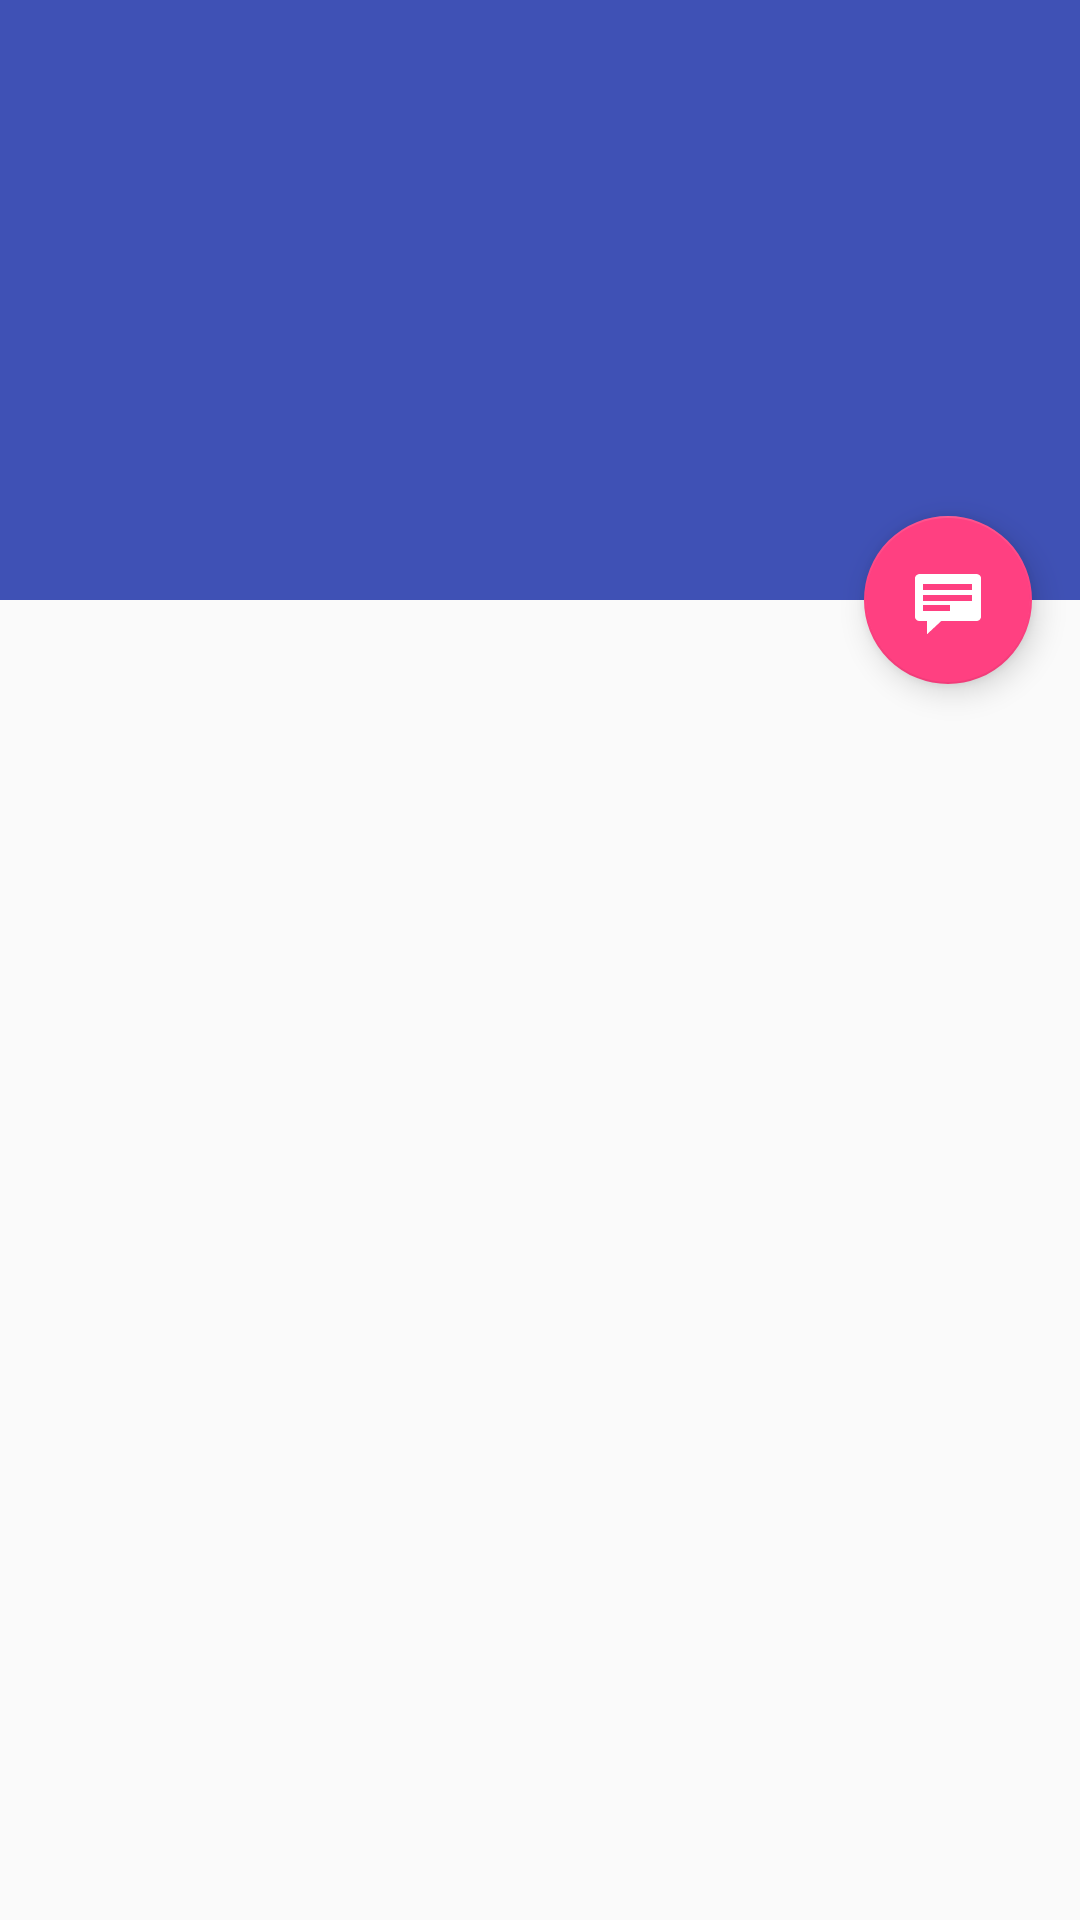

The Android layout XML behind this screen, and the referenced resources:
<!-- AndroidManifest.xml: application theme AppTheme -->
<!-- res/layout/activity_recipe_detail.xml -->
<android.support.design.widget.CoordinatorLayout xmlns:android="http://schemas.android.com/apk/res/android"
    xmlns:app="http://schemas.android.com/apk/res-auto"
    xmlns:tools="http://schemas.android.com/tools"
    android:layout_width="match_parent"
    android:layout_height="match_parent"
    android:fitsSystemWindows="true"
    tools:context="com.example.android.udacity_nanoand_bakeit.RecipeDetailActivity"
    tools:ignore="MergeRootFrame">

    <android.support.design.widget.AppBarLayout
        android:id="@+id/app_bar"
        android:layout_width="match_parent"
        android:layout_height="@dimen/app_bar_height"
        android:fitsSystemWindows="true"
        android:theme="@style/ThemeOverlay.AppCompat.Dark.ActionBar">

        <android.support.design.widget.CollapsingToolbarLayout
            android:id="@+id/toolbar_layout"
            android:layout_width="match_parent"
            android:layout_height="match_parent"
            android:fitsSystemWindows="true"
            app:contentScrim="?attr/colorPrimary"
            app:layout_scrollFlags="scroll|exitUntilCollapsed"
            app:toolbarId="@+id/toolbar">

            <android.support.v7.widget.Toolbar
                android:id="@+id/detail_toolbar"
                android:layout_width="match_parent"
                android:layout_height="?attr/actionBarSize"
                app:layout_collapseMode="pin"
                app:popupTheme="@style/ThemeOverlay.AppCompat.Light" />

        </android.support.design.widget.CollapsingToolbarLayout>

    </android.support.design.widget.AppBarLayout>

    <android.support.v4.widget.NestedScrollView
        android:id="@+id/recipe_detail_container"
        android:layout_width="match_parent"
        android:layout_height="match_parent"
        app:layout_behavior="@string/appbar_scrolling_view_behavior" />

    <android.support.design.widget.FloatingActionButton
        android:id="@+id/fab"
        android:layout_width="wrap_content"
        android:layout_height="wrap_content"
        android:layout_gravity="center_vertical|start"
        android:layout_margin="@dimen/fab_margin"
        app:layout_anchor="@+id/recipe_detail_container"
        app:layout_anchorGravity="top|end"
        app:srcCompat="@android:drawable/stat_notify_chat" />

</android.support.design.widget.CoordinatorLayout>
<!-- resources referenced by this layout -->
<resources>
  <dimen name="app_bar_height">200dp</dimen>
  <dimen name="fab_margin">16dp</dimen>
  <style name="AppTheme" parent="Theme.AppCompat.Light.DarkActionBar">
  
          
          <item name="colorPrimary">@color/colorPrimary</item>
          <item name="colorPrimaryDark">@color/colorPrimaryDark</item>
          <item name="colorAccent">@color/colorAccent</item>
      </style>
  <color name="colorPrimary">#3F51B5</color>
  <color name="colorPrimaryDark">#303F9F</color>
  <color name="colorAccent">#FF4081</color>
</resources>
